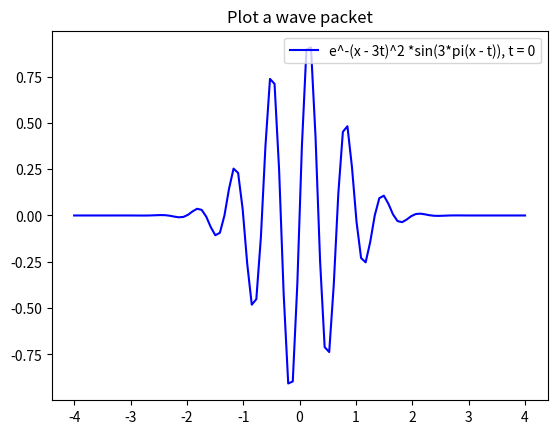

Reproduce this figure in Python.
#Exercise 5.28: PLot a wave packet

import numpy as np
import matplotlib.pyplot as plt


def f(x,t=0):
    F = np.exp(-(x-3.0*t)**2)*np.sin(3.0*np.pi*(x-t))
    return F              #Wave function


x = np.linspace(-4,4,100)   #x-values from -4 to 4
function = f(x)             #Wave function on the array of x-values

plt.plot(x,function,"b-")
plt.legend(["e^-(x - 3t)^2 *sin(3*pi(x - t)), t = 0"])
plt.title("Plot a wave packet")
plt.show()

"""
In [24]: run plot_wavepacket.py
"""
